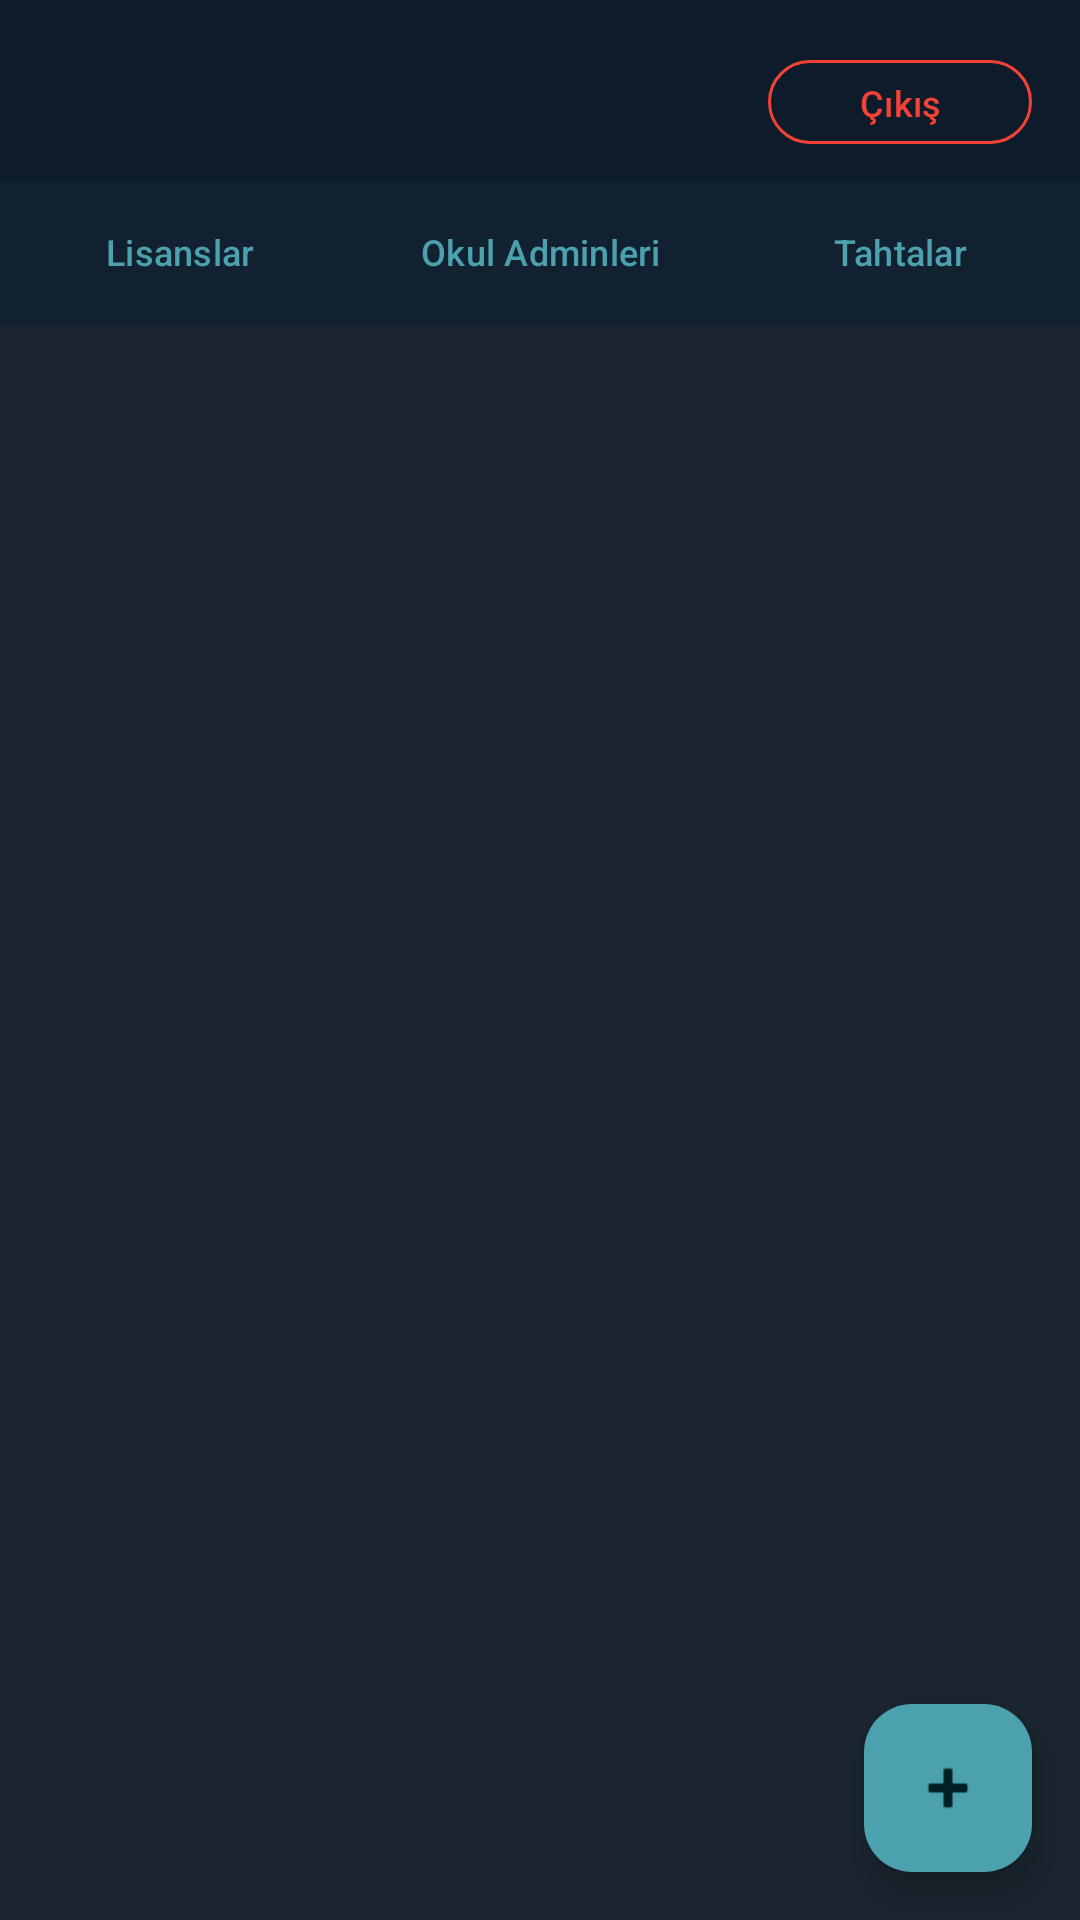

The Android layout XML behind this screen, and the referenced resources:
<!-- AndroidManifest.xml: application theme Theme.PardusLockApp -->
<!-- res/layout/activity_super_admin.xml -->
<?xml version="1.0" encoding="utf-8"?>
<androidx.coordinatorlayout.widget.CoordinatorLayout
    xmlns:android="http://schemas.android.com/apk/res/android"
    xmlns:app="http://schemas.android.com/apk/res-auto"
    android:layout_width="match_parent"
    android:layout_height="match_parent"
    android:background="@color/surface_dark">

    
    <LinearLayout
        android:id="@+id/topBar"
        android:layout_width="match_parent"
        android:layout_height="wrap_content"
        android:orientation="horizontal"
        android:padding="16dp"
        android:gravity="center_vertical"
        android:background="#0D1B2A">

        <TextView
            android:id="@+id/tvSaUsername"
            android:layout_width="0dp"
            android:layout_height="wrap_content"
            android:layout_weight="1"
            android:textColor="#FFFFFF"
            android:textSize="16sp"
            android:textStyle="bold" />

        <com.google.android.material.button.MaterialButton
            android:id="@+id/btnSaLogout"
            style="@style/Widget.Material3.Button.OutlinedButton"
            android:layout_width="wrap_content"
            android:layout_height="36dp"
            android:text="Çıkış"
            android:textSize="12sp"
            app:strokeColor="#F44336"
            android:textColor="#F44336" />
    </LinearLayout>

    
    <LinearLayout
        android:id="@+id/tabBar"
        android:layout_width="match_parent"
        android:layout_height="wrap_content"
        android:orientation="horizontal"
        android:layout_marginTop="60dp"
        android:background="#122130">

        <com.google.android.material.button.MaterialButton
            android:id="@+id/btnTabLicenses"
            style="@style/Widget.Material3.Button.TextButton"
            android:layout_width="0dp"
            android:layout_height="48dp"
            android:layout_weight="1"
            android:text="Lisanslar"
            android:textSize="12sp" />

        <com.google.android.material.button.MaterialButton
            android:id="@+id/btnTabAdmins"
            style="@style/Widget.Material3.Button.TextButton"
            android:layout_width="0dp"
            android:layout_height="48dp"
            android:layout_weight="1"
            android:text="Okul Adminleri"
            android:textSize="12sp" />

        <com.google.android.material.button.MaterialButton
            android:id="@+id/btnTabBoards"
            style="@style/Widget.Material3.Button.TextButton"
            android:layout_width="0dp"
            android:layout_height="48dp"
            android:layout_weight="1"
            android:text="Tahtalar"
            android:textSize="12sp" />
    </LinearLayout>

    
    <LinearLayout
        android:layout_width="match_parent"
        android:layout_height="match_parent"
        android:orientation="vertical"
        android:layout_marginTop="108dp"
        android:layout_marginBottom="0dp">

        <ProgressBar
            android:id="@+id/progressBar"
            android:layout_width="wrap_content"
            android:layout_height="wrap_content"
            android:layout_gravity="center"
            android:layout_marginTop="16dp"
            android:visibility="gone" />

        <androidx.recyclerview.widget.RecyclerView
            android:id="@+id/recyclerView"
            android:layout_width="match_parent"
            android:layout_height="0dp"
            android:layout_weight="1"
            android:clipToPadding="false"
            android:paddingBottom="80dp" />
    </LinearLayout>

    
    <com.google.android.material.floatingactionbutton.FloatingActionButton
        android:id="@+id/fab"
        android:layout_width="wrap_content"
        android:layout_height="wrap_content"
        android:layout_gravity="bottom|end"
        android:layout_margin="16dp"
        android:src="@android:drawable/ic_input_add"
        android:contentDescription="Ekle"
        app:backgroundTint="@color/pardus_blue" />

</androidx.coordinatorlayout.widget.CoordinatorLayout>
<!-- resources referenced by this layout -->
<resources>
  <color name="pardus_blue">#4CA1AF</color>
  <color name="surface_dark">#1A252F</color>
  <style name="Theme.PardusLockApp" parent="Theme.Material3.DayNight.NoActionBar">
          <item name="colorPrimary">@color/pardus_blue</item>
          <item name="colorOnPrimary">@color/on_surface</item>
          <item name="colorPrimaryContainer">@color/md_theme_light_primaryContainer</item>
          <item name="colorOnPrimaryContainer">@color/md_theme_light_onPrimaryContainer</item>
          <item name="colorSecondary">@color/pardus_dark</item>
          <item name="colorOnSecondary">@color/on_surface</item>
          <item name="colorError">@color/md_theme_light_error</item>
          <item name="colorOnError">@color/md_theme_light_onError</item>
          <item name="android:colorBackground">@color/md_theme_light_background</item>
          <item name="colorOnBackground">@color/md_theme_light_onBackground</item>
          <item name="colorSurface">@color/md_theme_light_surface</item>
          <item name="colorOnSurface">@color/md_theme_light_onSurface</item>
          
          <item name="android:windowAnimationStyle">@style/WindowAnimation.Slide</item>
      </style>
  <color name="on_surface">#FFFFFF</color>
  <color name="md_theme_light_primaryContainer">#C8EEF3</color>
  <color name="md_theme_light_onPrimaryContainer">#002024</color>
  <color name="pardus_dark">#2C3E50</color>
  <color name="md_theme_light_error">#BA1A1A</color>
  <color name="md_theme_light_onError">#FFFFFF</color>
  <color name="md_theme_light_background">#F5F7FA</color>
  <color name="md_theme_light_onBackground">#191C1E</color>
  <color name="md_theme_light_surface">#FFFFFF</color>
  <color name="md_theme_light_onSurface">#191C1E</color>
  <style name="WindowAnimation.Slide" parent="@android:style/Animation.Activity">
          <item name="android:activityOpenEnterAnimation">@anim/slide_in_right</item>
          <item name="android:activityOpenExitAnimation">@anim/slide_out_left</item>
          <item name="android:activityCloseEnterAnimation">@anim/slide_in_left</item>
          <item name="android:activityCloseExitAnimation">@anim/slide_out_right</item>
      </style>
</resources>
